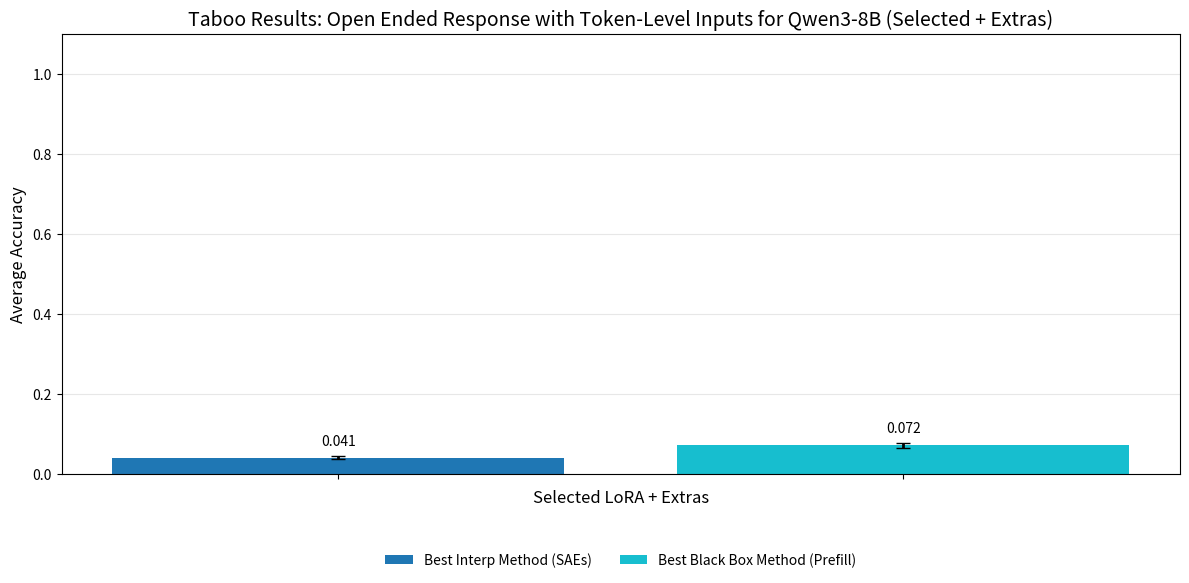

Write the Python code that produced this figure.
import json
import os
from pathlib import Path
from collections import defaultdict
import matplotlib.pyplot as plt
import numpy as np

# Configuration
OUTPUT_JSON_DIR = "taboo_eval_results"
OUTPUT_JSON_DIR = "taboo_eval_results_open_ended_Qwen3-8B"
OUTPUT_JSON_DIR = "taboo_eval_results_yes_no_Qwen3-8B"
OUTPUT_JSON_DIR = "experiments/taboo_eval_results/Qwen3-8B_open_ended_direct"
# OUTPUT_JSON_DIR = "experiments/taboo_eval_results/Qwen3-8B_open_ended_direct_50_mix"
OUTPUT_JSON_DIR = "experiments/taboo_eval_results/Qwen3-8B_open_ended_all_direct_test"
# OUTPUT_JSON_DIR = "experiments/taboo_eval_results/Qwen3-32B_open_ended_direct"
# OUTPUT_JSON_DIR = "experiments/taboo_eval_results/Qwen3-32B_yes_no_direct"
# OUTPUT_JSON_DIR = "experiments/taboo_eval_results/gemma-2-9b-it_open_ended_all_direct"
# OUTPUT_JSON_DIR = "experiments/taboo_eval_results/Qwen3-8B_open_ended_all_direct"

DATA_DIR = OUTPUT_JSON_DIR.split("/")[-1]

IMAGE_FOLDER = "images"
CLS_IMAGE_FOLDER = f"{IMAGE_FOLDER}/taboo"
os.makedirs(IMAGE_FOLDER, exist_ok=True)
os.makedirs(CLS_IMAGE_FOLDER, exist_ok=True)


SEQUENCE = False
# SEQUENCE = True

sequence_str = "sequence" if SEQUENCE else "token"

if "Qwen3-8B" in DATA_DIR:
    model_name = "Qwen3-8B"
elif "Qwen3-32B" in DATA_DIR:
    model_name = "Qwen3-32B"
elif "gemma-2-9b-it" in DATA_DIR:
    model_name = "Gemma-2-9B-IT"

if "open_ended" in DATA_DIR:
    task_type = "Open Ended"
elif "yes_no" in DATA_DIR:
    task_type = "Yes / No"

if "50_mix" in DATA_DIR:
    misc = " (50% Mix of Taboo and Chat Data)"
else:
    misc = ""

TITLE = f"Taboo Results{misc}: {task_type} Response with {sequence_str.capitalize()}-Level Inputs for {model_name}"


OUTPUT_PATH = f"{CLS_IMAGE_FOLDER}/taboo_results_{DATA_DIR}_{sequence_str}.png"


# Filter filenames - skip files containing any of these strings
FILTER_FILENAMES = []

# Define your custom labels here (fill in the empty strings with your labels)
CUSTOM_LABELS = {
    # gemma 2 9b
    "checkpoints_cls_latentqa_only_addition_gemma-2-9b-it": "LatentQA + Classification",
    "checkpoints_latentqa_only_addition_gemma-2-9b-it": "LatentQA",
    "checkpoints_cls_only_addition_gemma-2-9b-it": "Classification",
    "checkpoints_latentqa_cls_past_lens_addition_gemma-2-9b-it": "Past Lens + LatentQA + Classification",
    # qwen3 8b
    "checkpoints_cls_latentqa_only_addition_Qwen3-8B": "LatentQA + Classification",
    "checkpoints_latentqa_only_addition_Qwen3-8B": "LatentQA",
    "checkpoints_cls_only_addition_Qwen3-8B": "Classification",
    "checkpoints_latentqa_cls_past_lens_addition_Qwen3-8B": "Past Lens + Classification + LatentQA",
    "checkpoints_cls_latentqa_sae_addition_Qwen3-8B": "SAE + Classification + LatentQA",
}


def calculate_accuracy(record: dict, investigator_lora: str) -> float:
    if "gemma" in investigator_lora:
        idx = -3
    elif "Qwen3" in investigator_lora:
        idx = -7
    else:
        raise ValueError(f"Unknown model in investigator_lora: {investigator_lora}")

    if SEQUENCE:
        ground_truth = record["ground_truth"].lower()
        full_seq_responses = record["full_sequence_responses"]
        # full_seq_responses = record["segment_responses"]

        num_correct = sum(1 for resp in full_seq_responses if ground_truth in resp.lower())
        total = len(full_seq_responses)

        return num_correct / total if total > 0 else 0
    else:
        ground_truth = record["ground_truth"].lower()
        responses = record["token_responses"][idx : idx + 1]
        # responses = record["token_responses"][-9:-6]

        num_correct = sum(1 for resp in responses if ground_truth in resp.lower())
        total = len(responses)

        return num_correct / total if total > 0 else 0


def load_results(json_dir: str, required_verbalizer_prompt: str | None = None):
    """Load all JSON files from the directory."""
    results_by_lora = defaultdict(list)
    results_by_lora_word = defaultdict(lambda: defaultdict(list))

    json_dir = Path(json_dir)
    if not json_dir.exists():
        print(f"Directory {json_dir} does not exist!")
        return results_by_lora, results_by_lora_word

    json_files = list(json_dir.glob("*.json"))

    # Apply filename filter
    if FILTER_FILENAMES:
        filtered_files = []
        for json_file in json_files:
            if not any(filter_str in json_file.name for filter_str in FILTER_FILENAMES):
                filtered_files.append(json_file)
            else:
                print(f"Skipping filtered file: {json_file.name}")
        json_files = filtered_files

    print(f"Found {len(json_files)} JSON files (after filtering)")

    for json_file in json_files:
        with open(json_file, "r") as f:
            data = json.load(f)

        investigator_lora = data["verbalizer_lora_path"]

        # Calculate accuracy for each record
        for record in data["results"]:
            if required_verbalizer_prompt and record["verbalizer_prompt"] != required_verbalizer_prompt:
                continue
            accuracy = calculate_accuracy(record, investigator_lora)
            word = record["verbalizer_prompt"]

            results_by_lora[investigator_lora].append(accuracy)
            results_by_lora_word[investigator_lora][word].append(accuracy)

    return results_by_lora, results_by_lora_word


def calculate_confidence_interval(accuracies, confidence=0.95):
    """Calculate 95% confidence interval for accuracy data."""
    n = len(accuracies)
    if n == 0:
        return 0, 0

    mean = np.mean(accuracies)
    std_err = np.std(accuracies, ddof=1) / np.sqrt(n)

    # For 95% CI, use z-score of 1.96
    margin = 1.96 * std_err

    return margin


def plot_results(results_by_lora, highlight_keyword, highlight_color="#FDB813", highlight_hatch="////"):
    """Create a bar chart of average accuracy by investigator LoRA, highlighting exactly one LoRA."""
    if not results_by_lora:
        print("No results to plot!")
        return

    # Calculate mean accuracy and confidence intervals for each LoRA
    lora_names = []
    mean_accuracies = []
    error_bars = []

    for lora_path, accuracies in results_by_lora.items():
        lora_name = lora_path.split("/")[-1]
        lora_names.append(lora_name)
        mean_acc = sum(accuracies) / len(accuracies)
        mean_accuracies.append(mean_acc)
        ci_margin = calculate_confidence_interval(accuracies)
        error_bars.append(ci_margin)
        print(f"{lora_name}: {mean_acc:.3f} ± {ci_margin:.3f} (n={len(accuracies)} records)")

    # Try to find a match and move it to index 0, otherwise just use the first one
    matches = [i for i, name in enumerate(lora_names) if highlight_keyword in name]
    if len(matches) == 0:
        print(f"Warning: Keyword '{highlight_keyword}' matched 0 LoRA names. Using first LoRA.")
        m = 0
    elif len(matches) > 1:
        print(
            f"Warning: Keyword '{highlight_keyword}' matched {len(matches)} LoRA names: {[lora_names[i] for i in matches]}. Using the first match."
        )
        m = matches[0]
    else:
        m = matches[0]
    order = [m] + [i for i in range(len(lora_names)) if i != m]
    lora_names = [lora_names[i] for i in order]
    mean_accuracies = [mean_accuracies[i] for i in order]
    error_bars = [error_bars[i] for i in order]

    # Print dictionary template for labels (for LoRA entries)
    print("\n" + "=" * 60)
    print("Copy this dictionary and fill in your custom labels:")
    print("=" * 60)
    print("CUSTOM_LABELS = {")
    for name in lora_names:
        print(f'    "{name}": "",')
    print("}")
    print("=" * 60 + "\n")

    # Create bar chart
    fig, ax = plt.subplots(figsize=(12, 6))
    colors = list(plt.cm.tab10(np.linspace(0, 1, len(lora_names))))
    colors[0] = highlight_color  # highlighted bar color
    bars = ax.bar(
        range(len(lora_names)), mean_accuracies, color=colors, yerr=error_bars, capsize=5, error_kw={"linewidth": 2}
    )

    # Distinctive styling for the highlighted bar
    bars[0].set_hatch(highlight_hatch)
    bars[0].set_edgecolor("black")
    bars[0].set_linewidth(2.0)

    ax.set_xlabel("Investigator LoRA", fontsize=12)
    ax.set_ylabel("Average Accuracy", fontsize=12)
    ax.set_title(TITLE, fontsize=14)
    ax.set_xticks(range(len(lora_names)))
    ax.set_xticklabels([])  # use legend instead
    ax.set_ylim(0, 1.1)
    ax.grid(axis="y", alpha=0.3)

    # Value labels on bars
    for bar, acc, err in zip(bars, mean_accuracies, error_bars):
        height = bar.get_height()
        ax.text(
            bar.get_x() + bar.get_width() / 2.0,
            height + err + 0.02,
            f"{acc:.3f}",
            ha="center",
            va="bottom",
            fontsize=10,
        )

    # Legend uses CUSTOM_LABELS when available
    legend_labels = []
    for name in lora_names:
        if CUSTOM_LABELS and name in CUSTOM_LABELS and CUSTOM_LABELS[name]:
            legend_labels.append(CUSTOM_LABELS[name])
        else:
            legend_labels.append(name)

    ax.legend(bars, legend_labels, loc="upper center", bbox_to_anchor=(0.5, -0.15), fontsize=10, ncol=2, frameon=False)

    plt.tight_layout()
    plt.subplots_adjust(bottom=0.2)
    plt.savefig(OUTPUT_PATH, dpi=300, bbox_inches="tight")
    print(f"\nPlot saved as '{OUTPUT_PATH}'")
    # # plt.show()


def plot_by_keyword_with_extras(
    results_by_lora, required_keyword, extra_bars, output_path=None, highlight_color="#FDB813", highlight_hatch="////"
):
    """
    Plot a LoRA (selected by required_keyword in its name) plus extra bars.
    If no LoRA matches the keyword, only the extra bars are plotted.
    If multiple LoRAs match, the first one is used.
    """
    entries = []
    for lora_path, accuracies in results_by_lora.items():
        lora_name = lora_path.split("/")[-1]
        entries.append((lora_name, accuracies))

    matches = [(name, accs) for name, accs in entries if required_keyword in name]

    if len(matches) == 0:
        print(f"Warning: Keyword '{required_keyword}' matched 0 LoRA names. Plotting only extra bars.")
        selected_name = None
        mean_acc = None
        ci = None
    elif len(matches) > 1:
        print(
            f"Warning: Keyword '{required_keyword}' matched {len(matches)} LoRA names: {[m[0] for m in matches]}. Using the first one."
        )
        selected_name, selected_accs = matches[0]
        mean_acc = sum(selected_accs) / len(selected_accs)
        ci = calculate_confidence_interval(selected_accs)
        print(f"Selected LoRA: {selected_name} -> {mean_acc:.3f} ± {ci:.3f} (n={len(selected_accs)})")
    else:
        selected_name, selected_accs = matches[0]
        mean_acc = sum(selected_accs) / len(selected_accs)
        ci = calculate_confidence_interval(selected_accs)
        print(f"Selected LoRA: {selected_name} -> {mean_acc:.3f} ± {ci:.3f} (n={len(selected_accs)})")

    assert isinstance(extra_bars, list) and len(extra_bars) > 0, "extra_bars must be a non-empty list"
    for b in extra_bars:
        assert "label" in b and "value" in b and "error" in b, f"extra_bars entries must have label, value, error: {b}"

    if selected_name is not None:
        labels = [selected_name] + [b["label"] for b in extra_bars]
        values = [mean_acc] + [b["value"] for b in extra_bars]
        errors = [ci] + [b["error"] for b in extra_bars]
    else:
        labels = [b["label"] for b in extra_bars]
        values = [b["value"] for b in extra_bars]
        errors = [b["error"] for b in extra_bars]

    fig, ax = plt.subplots(figsize=(12, 6))
    colors = list(plt.cm.tab10(np.linspace(0, 1, len(labels))))
    if selected_name is not None:
        colors[0] = highlight_color
    bars = ax.bar(range(len(labels)), values, color=colors, yerr=errors, capsize=5, error_kw={"linewidth": 2})

    # Distinctive styling for the highlighted bar (if there is one)
    if selected_name is not None:
        bars[0].set_hatch(highlight_hatch)
        bars[0].set_edgecolor("black")
        bars[0].set_linewidth(2.0)

    ax.set_xlabel("Selected LoRA + Extras", fontsize=12)
    ax.set_ylabel("Average Accuracy", fontsize=12)
    ax.set_title(TITLE + " (Selected + Extras)", fontsize=14)
    ax.set_xticks(range(len(labels)))
    ax.set_xticklabels([])  # legend carries names
    ax.set_ylim(0, 1.1)
    ax.grid(axis="y", alpha=0.3)

    for bar, acc, err in zip(bars, values, errors):
        height = bar.get_height()
        ax.text(
            bar.get_x() + bar.get_width() / 2.0,
            height + err + 0.02,
            f"{acc:.3f}",
            ha="center",
            va="bottom",
            fontsize=10,
        )

    legend_labels = []
    if selected_name is not None:
        if CUSTOM_LABELS and selected_name in CUSTOM_LABELS and CUSTOM_LABELS[selected_name]:
            legend_labels.append(CUSTOM_LABELS[selected_name])
        else:
            legend_labels.append(selected_name)
    legend_labels.extend([b["label"] for b in extra_bars])

    ax.legend(bars, legend_labels, loc="upper center", bbox_to_anchor=(0.5, -0.15), fontsize=10, ncol=2, frameon=False)

    plt.tight_layout()
    plt.subplots_adjust(bottom=0.2)
    path = (
        OUTPUT_PATH.replace(".png", f"_{required_keyword}_selected_with_extras.png")
        if output_path is None
        else output_path
    )
    plt.savefig(path, dpi=300, bbox_inches="tight")
    print(f"\nPlot saved as '{path}'")
    # plt.show()


def plot_per_word_accuracy(results_by_lora_word):
    """Create separate plots for each investigator showing per-word accuracy."""
    if not results_by_lora_word:
        print("No per-word results to plot!")
        return

    for lora_path, word_accuracies in results_by_lora_word.items():
        lora_name = lora_path.split("/")[-1]

        # Calculate mean accuracy and CI per word
        words = sorted(word_accuracies.keys())
        mean_accs = [sum(word_accuracies[w]) / len(word_accuracies[w]) for w in words]
        error_bars = [calculate_confidence_interval(word_accuracies[w]) for w in words]

        for w, accs in word_accuracies.items():
            mean_acc = sum(accs) / len(accs)
            ci = calculate_confidence_interval(accs)
            print(f"{lora_name} - Word '{w}': {mean_acc:.3f} ± {ci:.3f} (n={len(accs)})")

        # Create figure
        fig, ax = plt.subplots(figsize=(14, 6))
        colors = plt.cm.tab20(np.linspace(0, 1, len(words)))
        bars = ax.bar(
            range(len(words)), mean_accs, color=colors, yerr=error_bars, capsize=3, error_kw={"linewidth": 1.5}
        )

        ax.set_xlabel("Word", fontsize=12)
        ax.set_ylabel("Accuracy", fontsize=12)
        ax.set_title(f"Per-Word Accuracy: {lora_name}", fontsize=14)
        ax.set_xticks(range(len(words)))
        ax.set_xticklabels(words, rotation=45, ha="right")
        ax.set_ylim(0, 1)
        ax.grid(axis="y", alpha=0.3)

        # Add horizontal line for overall mean
        overall_mean = sum(mean_accs) / len(mean_accs)
        ax.axhline(y=overall_mean, color="red", linestyle="--", label=f"Overall mean: {overall_mean:.3f}", linewidth=2)
        ax.legend()

        plt.tight_layout()
        safe_lora_name = lora_name.replace("/", "_").replace(" ", "_")
        filename = f"per_word_{safe_lora_name}.png"
        plt.savefig(filename, dpi=300, bbox_inches="tight")
        print(f"Saved per-word plot: {filename}")
        plt.close()


def main():
    extra_bars = [
        {"label": "Best Interp Method (SAEs)", "value": 0.0413, "error": 0.0038},
        {"label": "Best Black Box Method (Prefill)", "value": 0.0717, "error": 0.0055},
    ]

    # Load results from all JSON files (no prompt filter - use all results)
    results_by_lora, results_by_lora_word = load_results(OUTPUT_JSON_DIR, required_verbalizer_prompt=None)

    # Plot 1: Overall accuracy by investigator
    # Use the first available LoRA name as the keyword, or just use a generic keyword
    if results_by_lora:
        # Get the first LoRA name and use part of it as keyword
        first_lora = list(results_by_lora.keys())[0]
        first_lora_name = first_lora.split("/")[-1]
        # Try to find a reasonable keyword - use "latentqa" if present, otherwise use first part of name
        if "latentqa" in first_lora_name.lower():
            keyword = "latentqa"
        else:
            # Just use the first word or a reasonable substring
            keyword = first_lora_name.split("_")[0] if "_" in first_lora_name else first_lora_name[:10]
        print(f"Using keyword '{keyword}' for highlighting (from LoRA: {first_lora_name})")
    else:
        keyword = "latentqa_cls_past_lens"  # fallback

    plot_results(results_by_lora, highlight_keyword=keyword)
    plot_by_keyword_with_extras(results_by_lora, required_keyword=keyword, extra_bars=extra_bars)

    # Plot 2: Per-word accuracy for each investigator
    # plot_per_word_accuracy(results_by_lora_word)


if __name__ == "__main__":
    main()
